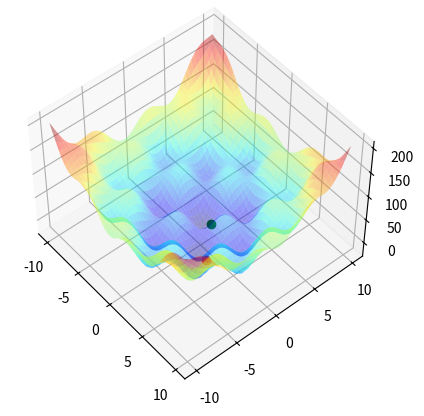

This chart was generated by the following Python code:
import numpy as np
import math
import matplotlib.pyplot as plt
import scipy.linalg
from matplotlib.backends.backend_pdf import PdfPages


# global variables
iterations = 5000
rng = np.random.default_rng()

# dedicated class and functions according to task descrition
class GradientDescent:
	# weight input "w_init" must be a numpy 2d-array and the learning rate a 1d-array
	def __init__(self, l_func, grad, w_init, lr):
		self.loss_function = l_func
		self.gradient = grad
		self.weights_init = w_init
		self.learning_rate = lr

	def run_gd(self):
		dt = np.dtype([('loss', np.float64),('weights', np.float64, (2,))])
		results = np.zeros((self.weights_init.shape[0], self.learning_rate.shape[0]), dtype=dt)

		for w in range(self.weights_init.shape[0]):
			for lr in range(self.learning_rate.shape[0]):
				w_current = self.weights_init[w].copy()
				loss = self.loss_function(w_current)

				# stopping criterion part 1: limit the number of iterations
				for j in range(iterations):
					grad = self.gradient(w_current)

					# stopping criterion part 2: if norm of gradient is small -> stop
					if scipy.linalg.norm(grad) < 1e-4:
						break

					w_current -= self.learning_rate[lr] * grad
					loss = self.loss_function(w_current)

				results[w][lr]['loss'] = loss
				results[w][lr]['weights'] = w_current

		return results


# Loss function: J = (w_1)² + (w_2)² + 30sin(w_1)sin(w_2)
def loss_function(w):
	return np.power(w[0],2) + np.power(w[1],2) + (30*np.sin(w[0])*np.sin(w[1]))

def gradient(w):
	# Note: an elegant alternative for implementation is to return 2.0*w + 30.0 * np.cos(w) * np.sin(w[::-1]), i.e. flipping the order of the elements in the last term
	grad = np.zeros((w.shape[0]))
	grad[0] = (2*w[0]) + (30*np.cos(w[0])*np.sin(w[1]))
	grad[1] = (2*w[1]) + (30*np.sin(w[0])*np.cos(w[1]))
	return grad


# main
# randomly initialize arguments in a given interval
weights_init = rng.uniform(-10.0, 10.0, (5,2))
learning_rate = np.array([1.0, 0.7, 0.5, 0.4, 0.3, 0.2, 0.1, 0.05])

gd = GradientDescent(loss_function, gradient, weights_init, learning_rate)
res = gd.run_gd()

# evaluation results
print(res)

# Plotting
# save evaluation results in a pdf file
pdf = PdfPages("task01_evaluation.pdf")

for i in range(weights_init.shape[0]):
	plt.plot(learning_rate, res[i]['loss'])
	plt.plot(learning_rate, res[i]['loss'], 'o')
	plt.title(f"Initialised Weights: {weights_init[i]}")
	plt.xlabel("Learning Rate")
	plt.ylabel("Optimised Loss")
	plt.yscale("symlog")
	plt.xticks(learning_rate)
	pdf.savefig()
	plt.close()
pdf.close()

# plot error surface and best result
x = np.arange(-10.0, 10.0, 0.1)
y = np.arange(-10.0, 10.0, 0.1)
xx, yy = np.meshgrid(x,y)
zz = loss_function([xx,yy])

# optimal solution of the evaluation procedure
idx_w = np.where(res[:][:]['loss'] == np.amin(res[:][:]['loss']))[0][0]
idx_lr = np.where(res[:][:]['loss'] == np.amin(res[:][:]['loss']))[1][0]

loss_opt = res[idx_w][idx_lr]['loss']
weights_opt = res[idx_w][idx_lr]['weights']
weights_start = weights_init[idx_w]

fig = plt.figure()
ax = fig.add_subplot(111, projection='3d', azim=-40, elev=50)
ax.plot_surface(xx, yy, zz, cmap='jet', alpha=0.4)
ax.plot(weights_start[0], weights_start[1], loss_function(weights_start), 'ro')
ax.plot(weights_opt[0],  weights_opt[1], loss_opt, 'go')
plt.show()
pdf.close()


